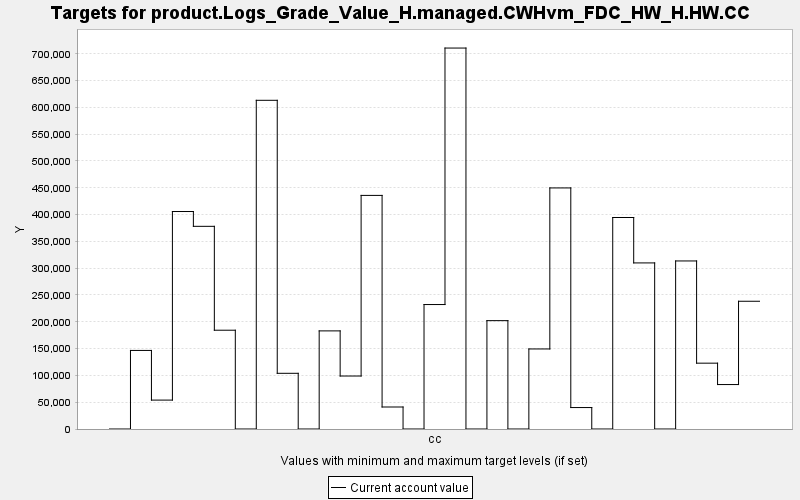

Source data for this figure (header and first rows):
TARGET, PERIOD, YEAR, PERIODWIDTH, MINIMUM, MAXIMUM, MINWEIGHT, MAXWEIGHT, CURRENT, SUMMARY
product.Logs_Grade_Value_H.managed.CWHvm…, 0, 0, 10.0, 0.0, 10000, 1.0, 1.0, 0.0, 0.0
product.Logs_Grade_Value_H.managed.CWHvm…, 1, 10, 10.0, 0.0, 10000, 1.0, 1.0, 146563, 0.0
product.Logs_Grade_Value_H.managed.CWHvm…, 2, 20, 10.0, 0.0, 10000, 1.0, 1.0, 53927, 0.0
product.Logs_Grade_Value_H.managed.CWHvm…, 3, 30, 10.0, 0.0, 10000, 1.0, 1.0, 405689, 0.0
product.Logs_Grade_Value_H.managed.CWHvm…, 4, 40, 10.0, 0.0, 10000, 1.0, 1.0, 378069, 0.0
product.Logs_Grade_Value_H.managed.CWHvm…, 5, 50, 10.0, 0.0, 10000, 1.0, 1.0, 184278, 0.0
product.Logs_Grade_Value_H.managed.CWHvm…, 6, 60, 10.0, 0.0, 10000, 1.0, 1.0, 0.0, 0.0
product.Logs_Grade_Value_H.managed.CWHvm…, 7, 70, 10.0, 0.0, 10000, 1.0, 1.0, 613149, 0.0
product.Logs_Grade_Value_H.managed.CWHvm…, 8, 80, 10.0, 0.0, 10000, 1.0, 1.0, 103896, 0.0
product.Logs_Grade_Value_H.managed.CWHvm…, 9, 90, 10.0, 0.0, 10000, 1.0, 1.0, 0.0, 0.0
product.Logs_Grade_Value_H.managed.CWHvm…, 10, 100, 10.0, 0.0, 10000, 1.0, 1.0, 183015, 0.0
product.Logs_Grade_Value_H.managed.CWHvm…, 11, 110, 10.0, 0.0, 10000, 1.0, 1.0, 98839, 0.0
product.Logs_Grade_Value_H.managed.CWHvm…, 12, 120, 10.0, 0.0, 10000, 1.0, 1.0, 435751, 0.0
product.Logs_Grade_Value_H.managed.CWHvm…, 13, 130, 10.0, 0.0, 10000, 1.0, 1.0, 41041, 0.0
product.Logs_Grade_Value_H.managed.CWHvm…, 14, 140, 10.0, 0.0, 10000, 1.0, 1.0, 0.0, 0.0
product.Logs_Grade_Value_H.managed.CWHvm…, 15, 150, 10.0, 0.0, 10000, 1.0, 1.0, 232175, 0.0
product.Logs_Grade_Value_H.managed.CWHvm…, 16, 160, 10.0, 0.0, 10000, 1.0, 1.0, 710624, 0.0
product.Logs_Grade_Value_H.managed.CWHvm…, 17, 170, 10.0, 0.0, 10000, 1.0, 1.0, 0.0, 0.0
product.Logs_Grade_Value_H.managed.CWHvm…, 18, 180, 10.0, 0.0, 10000, 1.0, 1.0, 202134, 0.0
product.Logs_Grade_Value_H.managed.CWHvm…, 19, 190, 10.0, 0.0, 10000, 1.0, 1.0, 0.0, 0.0
product.Logs_Grade_Value_H.managed.CWHvm…, 20, 200, 10.0, 0.0, 10000, 1.0, 1.0, 149317, 0.0
product.Logs_Grade_Value_H.managed.CWHvm…, 21, 210, 10.0, 0.0, 10000, 1.0, 1.0, 449688, 0.0
product.Logs_Grade_Value_H.managed.CWHvm…, 22, 220, 10.0, 0.0, 10000, 1.0, 1.0, 40017, 0.0
product.Logs_Grade_Value_H.managed.CWHvm…, 23, 230, 10.0, 0.0, 10000, 1.0, 1.0, 0.0, 0.0
product.Logs_Grade_Value_H.managed.CWHvm…, 24, 240, 10.0, 0.0, 10000, 1.0, 1.0, 394527, 0.0
product.Logs_Grade_Value_H.managed.CWHvm…, 25, 250, 10.0, 0.0, 10000, 1.0, 1.0, 309814, 0.0
product.Logs_Grade_Value_H.managed.CWHvm…, 26, 260, 10.0, 0.0, 10000, 1.0, 1.0, 0.0, 0.0
product.Logs_Grade_Value_H.managed.CWHvm…, 27, 270, 10.0, 0.0, 10000, 1.0, 1.0, 313476, 0.0
product.Logs_Grade_Value_H.managed.CWHvm…, 28, 280, 10.0, 0.0, 10000, 1.0, 1.0, 122807, 0.0
product.Logs_Grade_Value_H.managed.CWHvm…, 29, 290, 10.0, 0.0, 10000, 1.0, 1.0, 82921, 0.0
product.Logs_Grade_Value_H.managed.CWHvm…, 30, 300, 10.0, 0.0, 10000, 1.0, 1.0, 238294, 0.0
